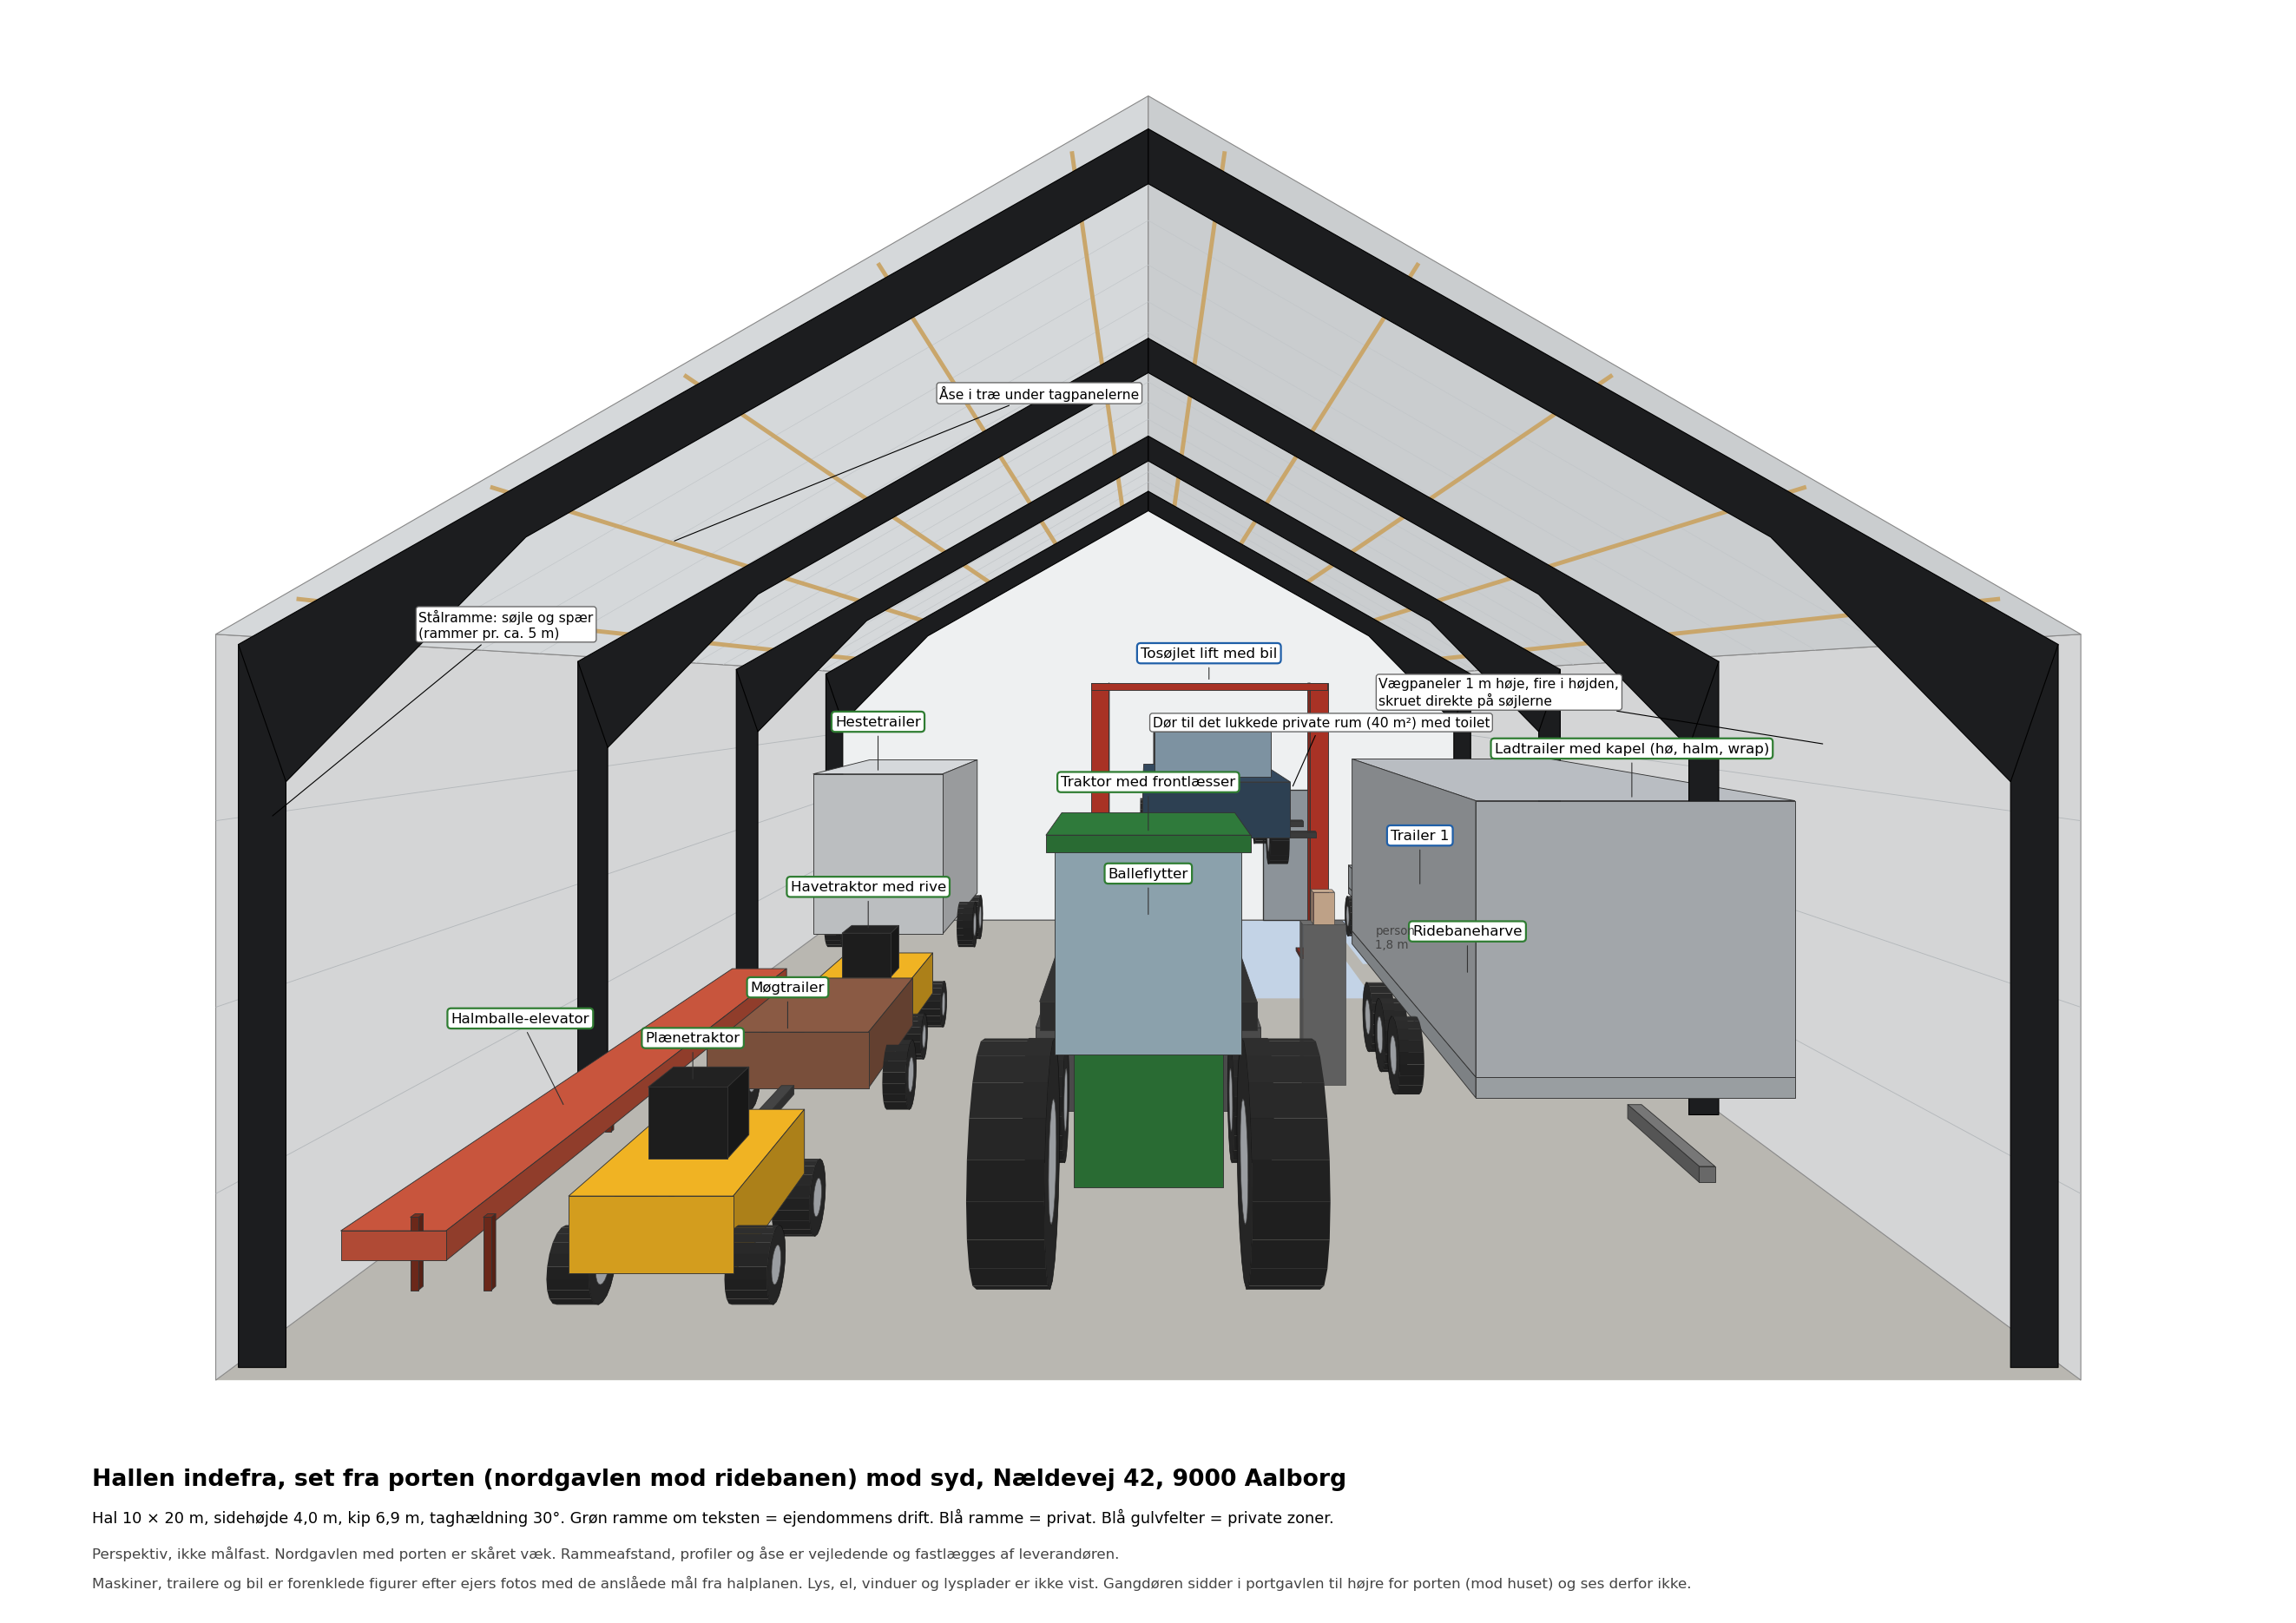

Recreate this plot in Python.
#!/usr/bin/env python3
"""Tegner hallen indefra i perspektiv: stålrammer, åse, vægge, loft og alt det, der står i hallen.

Kør:  python3 tegninger/hal_indvendig.py
Giver: tegninger/hal_indvendig.pdf / .png

Synsvinkel: fra porten og ind i hallen. Portgavlen er skåret væk, så hele rummet ses.
Koordinater som i hal_plan.py: x fra vestvæggen mod øst, y fra sydgavlen mod nord, z op. Mål i meter.
Maskiner, trailere og bil er forenklede figurer med de foreløbige mål fra hal_plan.py.
"""
import json
import math
from pathlib import Path

import matplotlib
matplotlib.use("Agg")
import matplotlib.pyplot as plt
import numpy as np
from matplotlib.patches import Polygon

HER = Path(__file__).parent
h = json.loads((HER / "situationsplan.json").read_text(encoding="utf-8"))["hal"]

B, L = h["bredde"], h["laengde"]
RUM = h["rum_laengde"]
SIDE, HAELD = 4.0, 30.0
KIP = SIDE + B / 2 * math.tan(math.radians(HAELD))
YN = L - RUM                      # væggen ind til det lukkede rum
RAMMER = [0.15, 5.0, 10.0, 15.0]  # stålrammer, ca. 5 m afstand
KAM = np.array([B / 2, -8.0, 3.7])   # øjepunkt: midt for porten, 8 m ude og 3,7 m oppe, så man ser hen over de forreste maskiner

STAAL, AAS, PANEL, LOFT, GULV = "#1c1d1f", "#c9a66b", "#e4e6e7", "#d5d8da", "#b9b7b1"
DRIFT_KANT, PRIVAT_KANT = "#2f7d32", "#1f5fa8"

flader = []     # (afstand, punkter3d, farve, kant, lw)
SPEJL, YOFF = False, 0.0   # genstandene er defineret med huset til venstre; SPEJL vender dem, så vestsiden (mod huset) er til højre


def proj(p):
    p = np.asarray(p, float)
    d = p[..., 1] - KAM[1]
    return np.stack([(p[..., 0] - KAM[0]) / d, (p[..., 2] - KAM[2]) / d], axis=-1)


def flade(pts, farve, kant="#333333", lw=0.4, normal=None, forrest=0.0):
    p = np.array(pts, float)
    if SPEJL:
        p[:, 0] = B - p[:, 0]
        p[:, 1] += YOFF
        normal = None if normal is None else (-normal[0], normal[1], normal[2])
    c = p.mean(axis=0)
    if normal is not None and np.dot(normal, KAM - c) <= 0:
        return
    flader.append((float(np.linalg.norm(c - KAM)) - forrest, p, farve, kant, lw))


def nuance(farve, f):
    r, g, b = (int(farve[i:i + 2], 16) for i in (1, 3, 5))
    return "#%02x%02x%02x" % tuple(max(0, min(255, int(v * f))) for v in (r, g, b))


def kasse(x0, y0, z0, x1, y1, z1, farve, kant="#333333", lw=0.4):
    """Retvinklet kasse; kun flader, der vender mod øjepunktet, tegnes."""
    for pts, n, f in (
        ([(x0, y0, z0), (x1, y0, z0), (x1, y0, z1), (x0, y0, z1)], (0, -1, 0), 0.88),
        ([(x0, y1, z0), (x1, y1, z0), (x1, y1, z1), (x0, y1, z1)], (0, 1, 0), 0.7),
        ([(x0, y0, z0), (x0, y1, z0), (x0, y1, z1), (x0, y0, z1)], (-1, 0, 0), 0.72),
        ([(x1, y0, z0), (x1, y1, z0), (x1, y1, z1), (x1, y0, z1)], (1, 0, 0), 0.72),
        ([(x0, y0, z1), (x1, y0, z1), (x1, y1, z1), (x0, y1, z1)], (0, 0, 1), 1.0),
        ([(x0, y0, z0), (x1, y0, z0), (x1, y1, z0), (x0, y1, z0)], (0, 0, -1), 0.55),
    ):
        flade(pts, nuance(farve, f), kant, lw, n)


def tag_z(x):
    return SIDE + (B / 2 - abs(x - B / 2)) * math.tan(math.radians(HAELD))


etiketter = []


def etiket(tekst, x, y, z, privat, dx=0.0, dy=0.035):
    etiketter.append((tekst, (B - x, y + YOFF, z) if SPEJL else (x, y, z), privat, -dx if SPEJL else dx, dy))


# ---------------- Rummet: gulv, vægge, loft ----------------
baggrund = []
baggrund.append(([(0, 0, 0), (B, 0, 0), (B, YN, 0), (0, YN, 0)], GULV, "none", 0))
for x0, y0, x1, y1 in ((7.9, 12.15, 9.85, YN), (4.1, 9.9, 7.7, YN)):                                                     # private felter: trailer 1 og liftplads
    baggrund.append(([(x0, y0, 0.002), (x1, y0, 0.002), (x1, y1, 0.002), (x0, y1, 0.002)], "#c3d3e6", "none", 0))
baggrund.append(([(0, 0, 0), (0, YN, 0), (0, YN, SIDE), (0, 0, SIDE)], nuance(PANEL, 0.93), "#888888", 0.5))                  # vestvæg
baggrund.append(([(B, 0, 0), (B, YN, 0), (B, YN, SIDE), (B, 0, SIDE)], nuance(PANEL, 0.93), "#888888", 0.5))                  # østvæg
baggrund.append(([(0, 0, SIDE), (B / 2, 0, KIP), (B / 2, YN, KIP), (0, YN, SIDE)], LOFT, "#888888", 0.5))                    # loft vest
baggrund.append(([(B, 0, SIDE), (B / 2, 0, KIP), (B / 2, YN, KIP), (B, YN, SIDE)], nuance(LOFT, 0.95), "#888888", 0.5))      # loft øst
baggrund.append(([(0, YN, 0), (B, YN, 0), (B, YN, SIDE), (B / 2, YN, KIP), (0, YN, SIDE)], "#eef0f1", "#666666", 0.7))       # væg til rummet

linjer = []     # (punkter3d, farve, lw) tegnes oven på baggrunden
for z in (1.0, 2.0, 3.0):                                # vandrette panelsamlinger: fire paneler à 1 m i højden
    linjer += [([(0, 0, z), (0, YN, z)], "#b4b8bb", 0.4), ([(B, 0, z), (B, YN, z)], "#b4b8bb", 0.4)]
for y in np.arange(1.06, YN, 1.06):                      # tagpanelernes samlinger
    linjer += [([(0, y, SIDE), (B / 2, y, KIP)], "#c2c6c9", 0.3), ([(B, y, SIDE), (B / 2, y, KIP)], "#c2c6c9", 0.3)]
for s in (0.5, 1.7, 2.9, 4.1, 5.3):                      # åse på tværs af rammerne (træ)
    dx, dz = s * math.cos(math.radians(HAELD)), s * math.sin(math.radians(HAELD))
    for x in (dx, B - dx):
        linjer.append(([(x, 0, SIDE + dz - 0.06), (x, YN, SIDE + dz - 0.06)], AAS, 2.2))
# ingen vægrigler: vægpanelerne skrues direkte på rammernes søjler
# dør fra hallen ind til rummet
for dx0 in (6.85,):                                      # dør til det lukkede private rum med toilet
    baggrund.append(([(dx0, YN - 0.01, 0), (dx0 + 0.9, YN - 0.01, 0), (dx0 + 0.9, YN - 0.01, 2.1), (dx0, YN - 0.01, 2.1)], "#8c9399", "#333333", 0.6))

# ---------------- Stålrammer ----------------
PROFIL = 0.30
for yr in RAMMER:
    t = math.tan(math.radians(HAELD))
    for side in (0, 1):
        sx = (lambda x: x) if side == 0 else (lambda x: B - x)
        # søjle
        flade([(sx(0.03), yr, 0), (sx(0.03 + 0.26), yr, 0), (sx(0.03 + 0.26), yr, SIDE - 0.25), (sx(0.03), yr, SIDE - 0.05)], STAAL, "#000000", 0.5)
        # spær fra rammehjørne til kip, med udfligning ved hjørnet
        xa, xb = 0.03, B / 2
        za, zb = SIDE - 0.05, KIP - 0.12
        flade([(sx(xa), yr, za), (sx(xb), yr, zb), (sx(xb), yr, zb - PROFIL), (sx(1.6), yr, za + (1.6 - xa) * t - PROFIL - 0.02), (sx(xa + 0.26), yr, za - 0.75)],
              STAAL, "#000000", 0.5)

# ---------------- Det, der står i hallen ----------------
GUMMI, GALV = "#2a2a2a", "#aeb4b8"


def hjul(x0, x1, yc, zc, r, n=20):
    """Rundt hjul med aksel på tværs (langs x): to sider med fælg og en slidbane."""
    vink = [2 * math.pi * i / n for i in range(n)]
    for x, nx in ((x0, -1), (x1, 1)):
        flade([(x, yc + r * math.cos(a), zc + r * math.sin(a)) for a in vink], nuance(GUMMI, 0.9), "#111111", 0.3, (nx, 0, 0))
        flade([(x, yc + 0.5 * r * math.cos(a), zc + 0.5 * r * math.sin(a)) for a in vink], "#9a9da1", "#444444", 0.3, (nx, 0, 0), forrest=0.02)   # fælg
    for i in range(n):
        a0, a1 = vink[i], vink[(i + 1) % n] if i + 1 < n else 2 * math.pi
        am = (a0 + a1) / 2
        flade([(x0, yc + r * math.cos(a0), zc + r * math.sin(a0)), (x1, yc + r * math.cos(a0), zc + r * math.sin(a0)),
               (x1, yc + r * math.cos(a1), zc + r * math.sin(a1)), (x0, yc + r * math.cos(a1), zc + r * math.sin(a1))],
              nuance(GUMMI, 0.75 + 0.35 * max(0.0, math.sin(am))), "none", 0, (0, math.cos(am), math.sin(am)))


def hjulpar(xv, xo, y0, y1, dia, bredde=0.3):
    for x in (xv, xo - bredde):
        hjul(x, x + bredde, (y0 + y1) / 2, dia / 2, dia / 2)


# Koordinater som på halplanen (hal_plan.py): x = 0 er østvæggen (til venstre i billedet), y = 0 er portgavlen.
# Maskinerne er forenklede figurer efter ejers fotos (IMG_3005-3010, P_20220430).
GUL, ROED = "#f0b323", "#c8553d"

# Traktor med frontlæsser 4,8 x 2,1 m (drift), i midterbanen lige inden for porten, bagenden mod porten
TR = "#2f7a3b"
hjulpar(3.95, 6.05, 0.6, 2.1, 1.5, 0.45)                  # baghjul
hjulpar(4.05, 5.95, 3.3, 4.2, 0.95, 0.3)                  # forhjul
kasse(4.55, 1.0, 0.7, 5.45, 4.3, 1.55, TR)                # krop og motorhjelm
kasse(4.45, 0.8, 1.55, 5.55, 2.3, 2.75, "#9fb7c4")        # førerhus
kasse(4.4, 0.75, 2.75, 5.6, 2.35, 2.85, TR)               # tag
for x in (4.25, 5.6):                                     # læsserarme
    kasse(x, 2.3, 1.35, x + 0.15, 4.7, 1.55, "#333333")
kasse(4.05, 4.6, 0.15, 5.95, 5.3, 0.85, "#555555")        # skovl
etiket("Traktor med frontlæsser", 5.0, 0.8, 2.85, False)

# Balleflytter til wrapballer 3,0 x 1,9 m (drift): sort A-ramme på to brede hjul, røde spyd bagud
hjulpar(4.05, 5.95, 7.4, 8.1, 0.6, 0.35)
kasse(4.4, 7.7, 0.3, 5.6, 7.8, 0.38, "#1a1a1a")
kasse(4.95, 5.9, 0.3, 5.05, 7.7, 0.38, "#1a1a1a")         # trækstang
kasse(4.95, 7.62, 0.38, 5.05, 7.74, 1.3, "#1a1a1a")       # mast med spil
for x in (4.6, 5.32):
    kasse(x, 7.8, 0.2, x + 0.08, 8.8, 0.28, "#cc2222")
etiket("Balleflytter", 5.0, 7.7, 1.3, False, dy=0.03)

# Halmballe-elevator 8,0 x 0,9 m (drift) langs østvæggen
kasse(0.4, 0.5, 0.45, 1.0, 8.5, 0.62, ROED)
for y in (1.2, 4.5, 7.8):
    kasse(0.45, y, 0, 0.5, y + 0.06, 0.45, "#7a2e1e")
    kasse(0.9, y, 0, 0.95, y + 0.06, 0.45, "#7a2e1e")
etiket("Halmballe-elevator", 0.7, 3.0, 0.62, False, dx=-0.03, dy=0.06)

# To plænetraktorer (drift)
for y0, l_, navn in ((0.6, 2.0, "Plænetraktor"), (6.55, 2.3, "Havetraktor med rive")):
    hjulpar(1.45, 2.75, y0 + 0.2, y0 + 0.65, 0.45, 0.25)
    hjulpar(1.45, 2.75, y0 + l_ - 0.7, y0 + l_ - 0.2, 0.5, 0.25)
    kasse(1.62, y0 + 0.1, 0.3, 2.58, y0 + l_ - 0.1, 0.75, GUL)
    kasse(1.85, y0 + 0.8, 0.75, 2.35, y0 + 1.3, 1.2, "#222222")
    etiket(navn, 2.1, y0 + 0.9, 1.2, False, dy=0.03)

# Møgtrailer 3,3 x 1,6 m (drift)
hjulpar(1.3, 2.9, 4.9, 5.5, 0.6, 0.2)
kasse(1.45, 4.0, 0.5, 2.75, 6.25, 0.95, "#8a5a44")
kasse(2.05, 3.0, 0.45, 2.15, 4.0, 0.52, "#444444")        # træk
etiket("Møgtrailer", 2.1, 4.0, 0.95, False, dy=0.03)

# Ladtrailer med kapel, 3 aksler, 8,0 x 2,55 m (drift), langs vestvæggen
for y in (5.4, 6.2, 7.0):
    hjulpar(7.25, 9.8, y, y + 0.6, 0.7, 0.22)
kasse(7.37, 2.8, 0.75, 9.68, 9.35, 0.9, GALV)
kasse(7.37, 2.8, 0.9, 9.68, 9.35, 2.9, "#b9bdc2")         # kapel
kasse(8.47, 1.4, 0.6, 8.57, 2.8, 0.7, "#777777")          # træk
etiket("Ladtrailer med kapel (hø, halm, wrap)", 8.5, 2.8, 2.9, False)

# Redskaber og ridebaneharve (drift)
kasse(8.2, 10.0, 0, 9.5, 11.0, 0.25, "#b03a2e")
etiket("Ridebaneharve", 8.85, 10.0, 0.25, False, dy=0.03)

# Trailer 1, 3,6 x 1,7 m (privat), sydvest
y0 = 12.25
hjulpar(8.0, 9.7, y0 + 1.9, y0 + 2.5, 0.6, 0.2)
kasse(8.2, y0 + 0.9, 0.45, 9.5, y0 + 3.6, 0.55, GALV)
for x0, x1, ya, yb in ((8.2, 9.5, y0 + 0.9, y0 + 0.95), (8.2, 9.5, y0 + 3.55, y0 + 3.6), (8.2, 8.25, y0 + 0.9, y0 + 3.6), (9.45, 9.5, y0 + 0.9, y0 + 3.6)):
    kasse(x0, ya, 0.55, x1, yb, 0.9, GALV)
kasse(8.8, y0, 0.4, 8.9, y0 + 0.9, 0.5, "#777777")        # træk
etiket("Trailer 1", 8.85, y0 + 0.9, 0.9, True)

# Hestetrailer 5,0 x 2,1 m (drift), sydøst
hjulpar(0.4, 2.5, 13.2, 13.8, 0.65, 0.22)
hjulpar(0.4, 2.5, 13.9, 14.5, 0.65, 0.22)
kasse(0.6, 11.6, 0.5, 2.3, 15.55, 2.6, "#d5d8db")
kasse(1.4, 10.6, 0.45, 1.5, 11.6, 0.55, "#777777")
etiket("Hestetrailer", 1.45, 11.6, 2.6, False)

# Tosøjlet lift med bil (privat), for enden af midterbanen
for x in (4.2, 7.25):
    kasse(x, 12.75, 0, x + 0.25, 13.05, 3.8, "#c0392b")
    kasse(x - 0.15, 12.6, 0, x + 0.4, 13.2, 0.04, "#8e2a20")
kasse(4.2, 12.8, 3.7, 7.5, 13.0, 3.8, "#c0392b")           # overligger
for x0, x1 in ((4.45, 5.0), (6.7, 7.25)):                  # løftearme
    kasse(x0, 12.0, 1.72, x1, 12.12, 1.8, "#444444")
    kasse(x0, 13.7, 1.72, x1, 13.82, 1.8, "#444444")
BIL = "#34495e"
kasse(4.93, 10.7, 1.85, 6.78, 15.2, 2.55, BIL)             # karrosseri
kasse(5.08, 11.9, 2.55, 6.63, 14.4, 3.15, "#8fa7b8")       # kabine
for x in (4.88, 6.58):                                     # bilens hjul hænger frit under den løftede bil
    for yc in (11.65, 14.25):
        hjul(x, x + 0.25, yc, 1.75, 0.34)
etiket("Tosøjlet lift med bil", 5.85, 12.9, 3.8, True, dy=0.02)

# Person 1,8 m som målestok
kasse(6.45, 6.0, 0, 6.85, 6.25, 1.5, "#6d6d6d", "#444444", 0.3)
kasse(6.55, 6.03, 1.5, 6.75, 6.22, 1.8, "#d8b79a", "#444444", 0.3)

SPEJL = False
# ---------------- Tegn ----------------
fig = plt.figure(figsize=(420 / 25.4, 297 / 25.4))
ax = fig.add_axes([0.02, 0.11, 0.96, 0.87])
ax.set_aspect("equal")
ax.axis("off")
for pts, farve, kant, lw in baggrund:
    ax.add_patch(Polygon(proj(pts), closed=True, fc=farve, ec=kant, lw=lw, zorder=1))
for pts, farve, lw in linjer:
    q = proj(pts)
    ax.plot(q[:, 0], q[:, 1], color=farve, lw=lw, solid_capstyle="butt", zorder=1.5)
for _, p, farve, kant, lw in sorted(flader, key=lambda f: -f[0]):
    ax.add_patch(Polygon(proj(p), closed=True, fc=farve, ec=kant, lw=lw, joinstyle="round", zorder=2))
for tekst, p, privat, dx, dy in etiketter:
    q = proj(p)
    ax.annotate(tekst, xy=q, xytext=(q[0] + dx, q[1] + dy), fontsize=7.5, ha="center", va="center", zorder=5,
                arrowprops=dict(arrowstyle="-", lw=0.5, color="#333333"),
                bbox=dict(boxstyle="round,pad=0.25", fc="white", ec=PRIVAT_KANT if privat else DRIFT_KANT, lw=1.0))
q = proj((7.3, YN, 2.1))
ax.annotate(f"Dør til det lukkede private rum ({B * RUM:.0f} m²) med toilet", xy=q, xytext=(q[0] + 0.02, q[1] + 0.045), fontsize=7, ha="center", va="center", zorder=5,
            arrowprops=dict(arrowstyle="-", lw=0.5), bbox=dict(boxstyle="round,pad=0.2", fc="white", ec="#666666", lw=0.6))
q = proj((6.85, 6.0, 1.8))
ax.text(q[0] + 0.02, q[1] - 0.03, "person\n1,8 m", fontsize=6, ha="left", va="center", color="#444444", zorder=5)
q = proj((0.2, 0.15, SIDE - 1.0))
ax.annotate("Stålramme: søjle og spær\n(rammer pr. ca. 5 m)", xy=q, xytext=(q[0] + 0.10, q[1] + 0.13), fontsize=7, ha="left", va="center", zorder=5,
            arrowprops=dict(arrowstyle="-", lw=0.5), bbox=dict(boxstyle="round,pad=0.2", fc="white", ec="#666666", lw=0.6))
q = proj((1.48, 3.0, SIDE + 0.85 - 0.06))
ax.annotate("Åse i træ under tagpanelerne", xy=q, xytext=(q[0] + 0.18, q[1] + 0.10), fontsize=7, ha="left", va="center", zorder=5,
            arrowprops=dict(arrowstyle="-", lw=0.5), bbox=dict(boxstyle="round,pad=0.2", fc="white", ec="#666666", lw=0.6))
q = proj((B, 3.0, 3.3))
ax.annotate("Vægpaneler 1 m høje, fire i højden,\nskruet direkte på søjlerne", xy=q, xytext=(q[0] - 0.30, q[1] + 0.035), fontsize=7, ha="left", va="center", zorder=5,
            arrowprops=dict(arrowstyle="-", lw=0.5), bbox=dict(boxstyle="round,pad=0.2", fc="white", ec="#666666", lw=0.6))
ax.autoscale_view()
x0, x1 = ax.get_xlim()
ax.set_xlim(x0 - 0.02, x1 + 0.02)

fig.text(0.04, 0.085, "Hallen indefra, set fra porten (nordgavlen mod ridebanen) mod syd, Nældevej 42, 9000 Aalborg", fontsize=12, weight="bold")
fig.text(0.04, 0.062, f"Hal {B:.0f} × {L:.0f} m, sidehøjde {SIDE:.1f} m, kip {KIP:.1f} m, taghældning {HAELD:.0f}°. Grøn ramme om teksten = ejendommens drift. Blå ramme = privat. Blå gulvfelter = private zoner.".replace(".", ",", 2), fontsize=8)
fig.text(0.04, 0.040, "Perspektiv, ikke målfast. Nordgavlen med porten er skåret væk. Rammeafstand, profiler og åse er vejledende og fastlægges af leverandøren.", fontsize=7.5, color="#444444")
fig.text(0.04, 0.022, "Maskiner, trailere og bil er forenklede figurer efter ejers fotos med de anslåede mål fra halplanen. Lys, el, vinduer og lysplader er ikke vist. Gangdøren sidder i portgavlen til højre for porten (mod huset) og ses derfor ikke.", fontsize=7.5, color="#444444")
fig.savefig(HER / "hal_indvendig.pdf")
fig.savefig(HER / "hal_indvendig.png", dpi=160)
print("hal_indvendig.pdf/.png skrevet")
